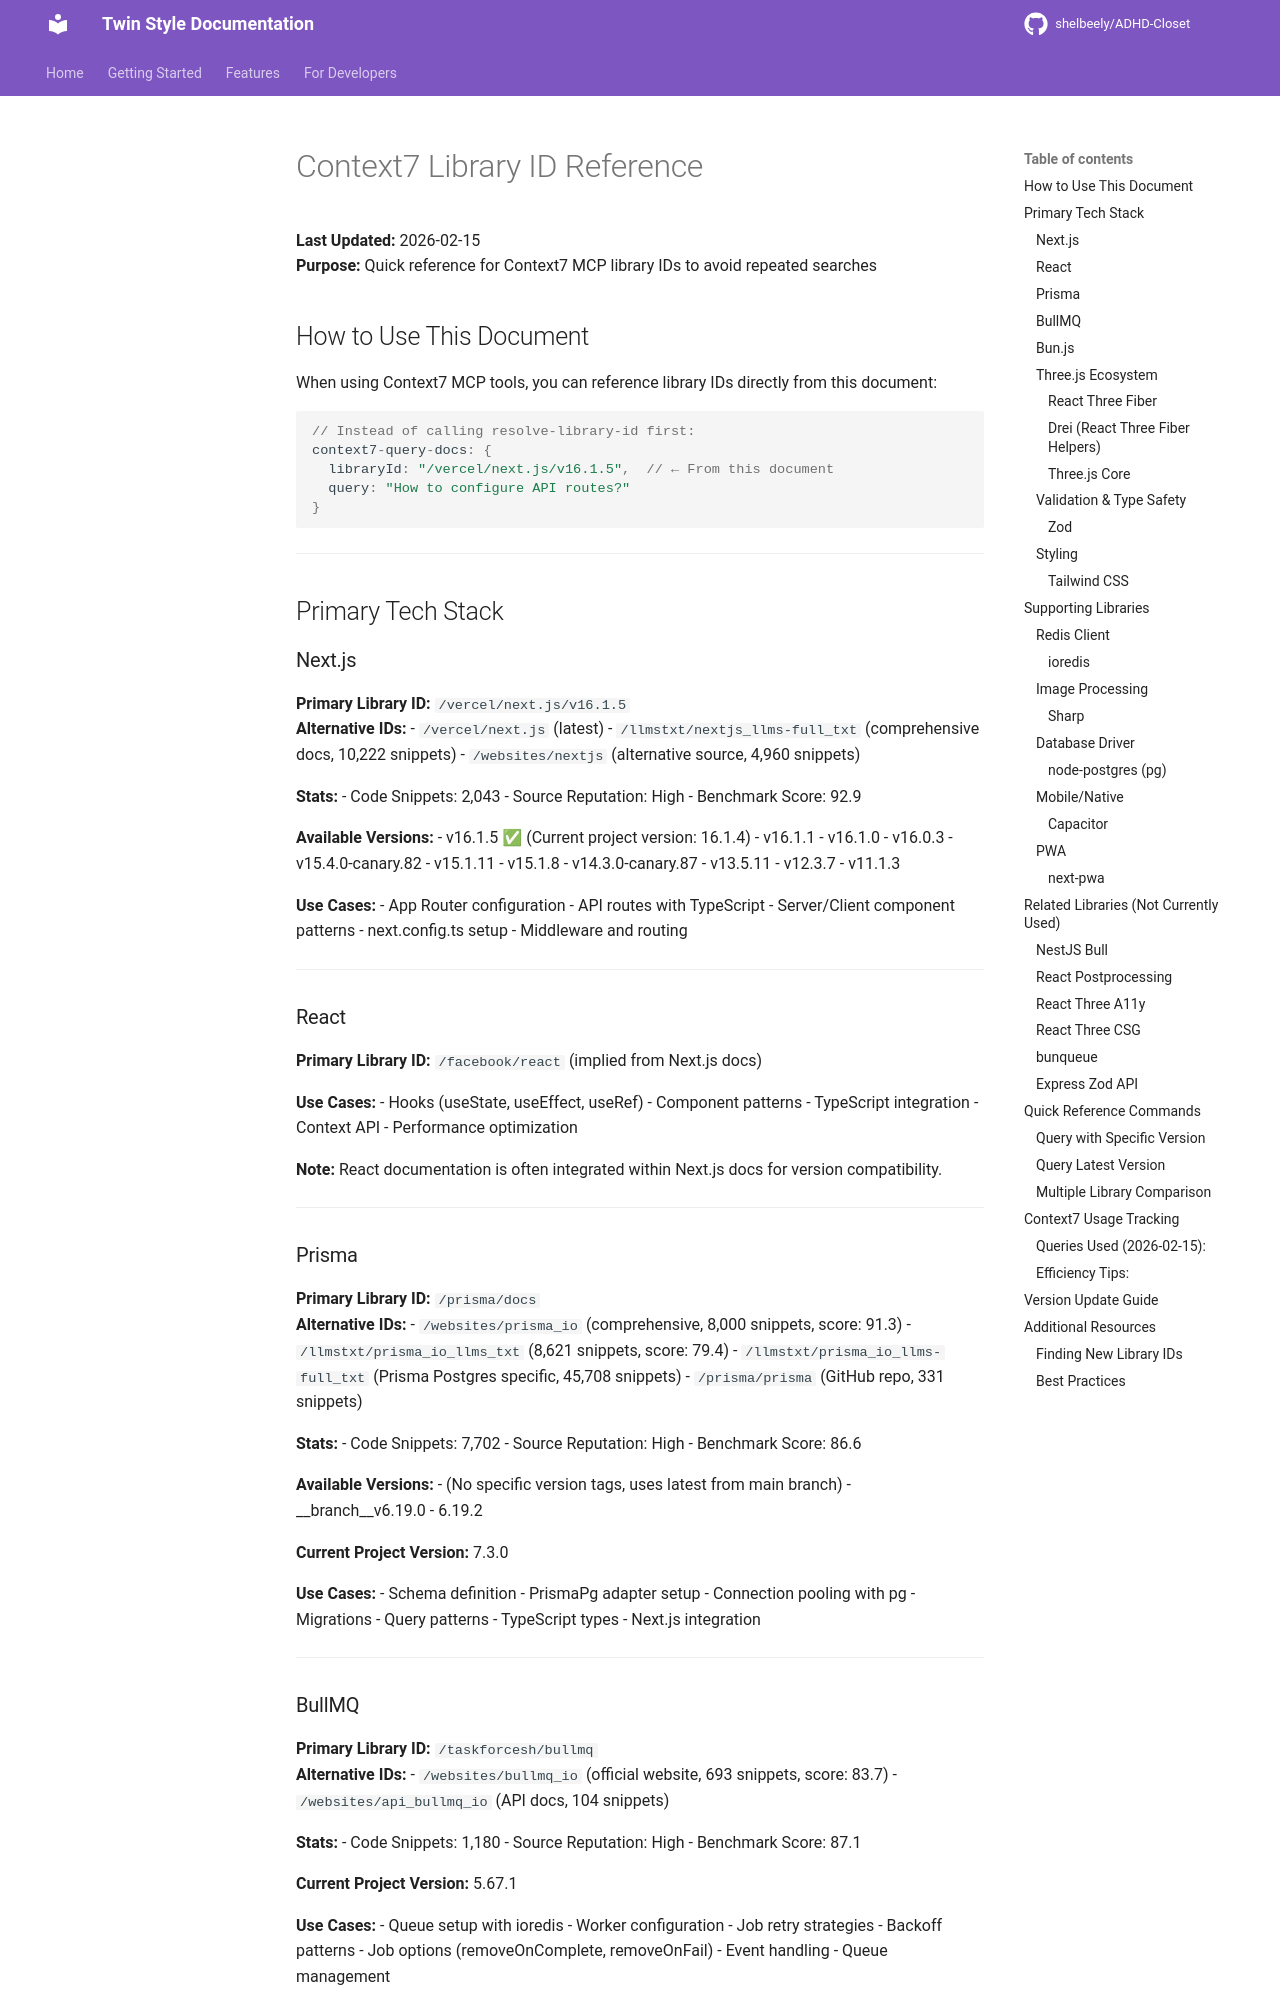

repository: shelbeely/ADHD-Closet · page: CONTEXT7_LIBRARY_IDS/index.html · generator: mkdocs

# Context7 Library ID Reference

**Last Updated:** 2026-02-15  
**Purpose:** Quick reference for Context7 MCP library IDs to avoid repeated searches

## How to Use This Document

When using Context7 MCP tools, you can reference library IDs directly from this document:

```typescript
// Instead of calling resolve-library-id first:
context7-query-docs: {
  libraryId: "/vercel/next.js/v16.1.5",  // ← From this document
  query: "How to configure API routes?"
}
```

---

## Primary Tech Stack

### Next.js

**Primary Library ID:** `/vercel/next.js/v16.1.5`  
**Alternative IDs:**
- `/vercel/next.js` (latest)
- `/llmstxt/nextjs_llms-full_txt` (comprehensive docs, 10,222 snippets)
- `/websites/nextjs` (alternative source, 4,960 snippets)

**Stats:**
- Code Snippets: 2,043
- Source Reputation: High
- Benchmark Score: 92.9

**Available Versions:**
- v16.1.5 ✅ (Current project version: 16.1.4)
- v16.1.1
- v16.1.0
- v16.0.3
- v15.4.0-canary.82
- v15.1.11
- v15.1.8
- v14.3.0-canary.87
- v13.5.11
- v12.3.7
- v11.1.3

**Use Cases:**
- App Router configuration
- API routes with TypeScript
- Server/Client component patterns
- next.config.ts setup
- Middleware and routing

---

### React

**Primary Library ID:** `/facebook/react` (implied from Next.js docs)

**Use Cases:**
- Hooks (useState, useEffect, useRef)
- Component patterns
- TypeScript integration
- Context API
- Performance optimization

**Note:** React documentation is often integrated within Next.js docs for version compatibility.

---

### Prisma

**Primary Library ID:** `/prisma/docs`  
**Alternative IDs:**
- `/websites/prisma_io` (comprehensive, 8,000 snippets, score: 91.3)
- `/llmstxt/prisma_io_llms_txt` (8,621 snippets, score: 79.4)
- `/llmstxt/prisma_io_llms-full_txt` (Prisma Postgres specific, 45,708 snippets)
- `/prisma/prisma` (GitHub repo, 331 snippets)

**Stats:**
- Code Snippets: 7,702
- Source Reputation: High
- Benchmark Score: 86.6

**Available Versions:**
- (No specific version tags, uses latest from main branch)
- __branch__v6.19.0
- 6.19.2

**Current Project Version:** 7.3.0

**Use Cases:**
- Schema definition
- PrismaPg adapter setup
- Connection pooling with pg
- Migrations
- Query patterns
- TypeScript types
- Next.js integration

---
